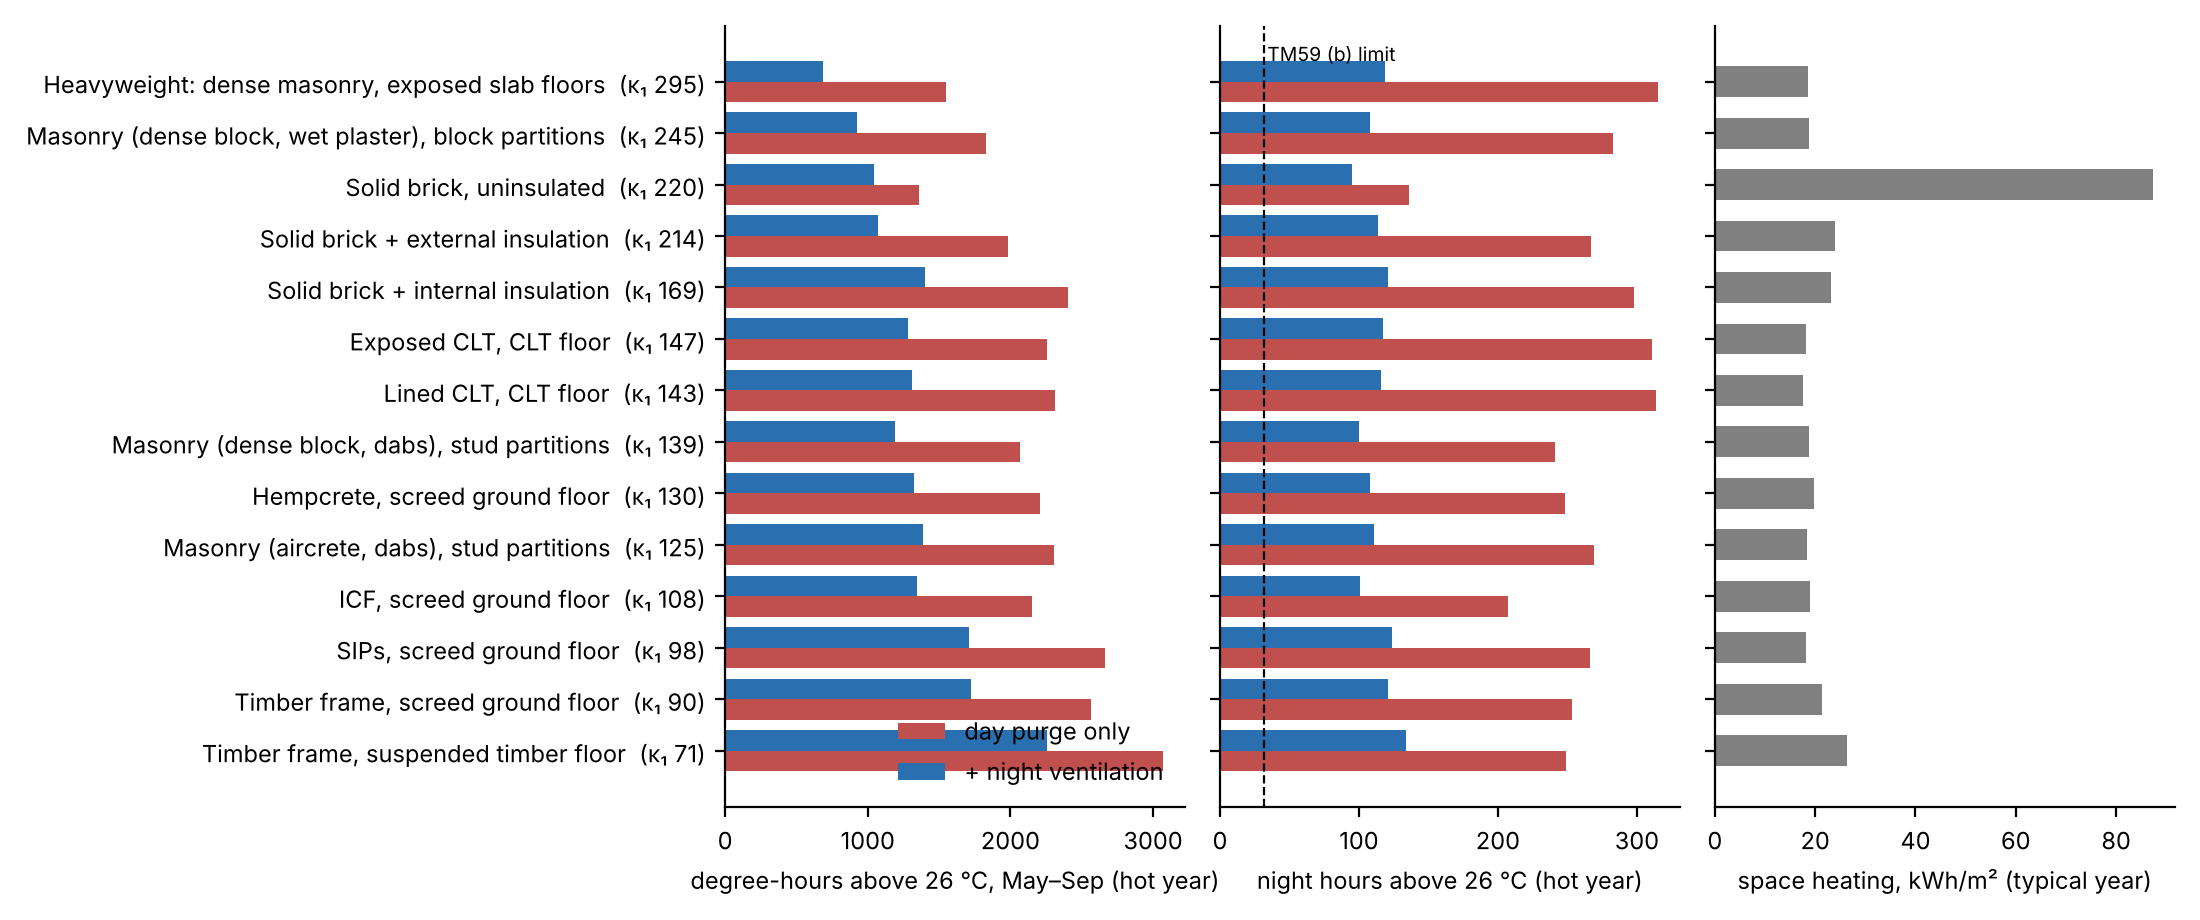

Source data for this figure (header and first rows):
package, mode, kappa1, kappa_tot, H_fabric, heat_kwh_m2, heat_peak_kw, hot_day_tm59a_pct, hot_day_tm59b_h, hot_day_dh26, hot_day_T_op_max, hot_day_jul_swing, hot_nv_tm59a_pct, hot_nv_tm59b_h, hot_nv_dh26, hot_nv_T_op_max, hot_nv_jul_swing, hot2050_day_tm59a_pct, hot2050_day_tm59b_h, hot2050_day_dh26, hot2050_day_T_op_max, hot2050_day_jul_swing, hot2050_nv_tm59a_pct, hot2050_nv_tm59b_h
Timber frame, suspended timber floor, fd, 70.56, 220.4, 61.55, 26.28, 5.825, 15.99, 249, 3069, 39.99, 4.26, 13.42, 134, 2257, 39.41, 5.329, 25.94, 581, 6300, 42.49, 4.253, 20.81, 311
Timber frame, suspended timber floor, 5node, 70.56, 220.4, 61.55, 27.12, 5.671, 17.6, 211, 3184, 40.65, 4.967, 15.94, 123, 2495, 40.04, 6.14, 28.31, 514, 6331, 43.15, 4.967, 23.68, 280
Timber frame, screed ground floor, fd, 89.52, 389.9, 58.82, 21.4, 5.549, 11.76, 253, 2562, 38.6, 3.286, 8.999, 121, 1722, 37.62, 4.174, 20.51, 602, 5665, 41.07, 3.288, 15.84, 305
Timber frame, screed ground floor, 5node, 89.52, 389.9, 58.82, 21.34, 5.269, 12.57, 224, 2510, 38.65, 3.522, 10.06, 109, 1746, 37.76, 4.457, 20.97, 563, 5565, 41.13, 3.525, 16.49, 272
SIPs, screed ground floor, fd, 98.07, 279.1, 50.3, 18.26, 5.363, 12.12, 266, 2661, 38.56, 3.129, 8.597, 124, 1709, 37.46, 3.983, 21.27, 642, 5910, 41.03, 3.136, 15.38, 317
SIPs, screed ground floor, 5node, 98.07, 279.1, 50.3, 18.03, 5.402, 11.76, 260, 2581, 38.29, 3.024, 8.095, 119, 1655, 37.27, 3.904, 21.02, 638, 5830, 40.76, 3.027, 15.03, 318
Lined CLT, CLT floor, fd, 142.9, 410.7, 53.06, 17.61, 5.024, 8.547, 314, 2311, 36.63, 2.352, 5.128, 116, 1312, 35.38, 2.832, 16.64, 745, 5656, 39.1, 2.352, 10.01, 342
Lined CLT, CLT floor, 5node, 142.9, 410.7, 53.06, 17.85, 4.985, 7.592, 320, 2243, 36.19, 2.104, 4.776, 124, 1221, 34.79, 2.468, 15.64, 755, 5599, 38.66, 2.104, 8.597, 361
Exposed CLT, CLT floor, fd, 147.1, 464.5, 54.69, 18.13, 5.031, 8.296, 311, 2260, 36.51, 2.291, 5.078, 117, 1280, 35.23, 2.747, 16.14, 742, 5574, 38.98, 2.29, 9.502, 342
Exposed CLT, CLT floor, 5node, 147.1, 464.5, 54.69, 18.18, 4.824, 6.184, 316, 2128, 35.71, 1.97, 4.575, 119, 1132, 34.27, 2.252, 14.63, 769, 5477, 38.18, 1.969, 7.491, 356
Masonry (aircrete, dabs), stud partition…, fd, 124.7, 514.8, 53.93, 18.46, 5.137, 9.301, 269, 2306, 37.06, 2.598, 5.832, 111, 1386, 35.94, 3.203, 17.19, 686, 5551, 39.53, 2.6, 11.41, 312
Masonry (aircrete, dabs), stud partition…, 5node, 124.7, 514.8, 53.93, 18.11, 4.954, 7.642, 303, 2200, 36.23, 2.181, 4.927, 117, 1221, 34.84, 2.553, 15.89, 736, 5508, 38.71, 2.181, 8.748, 344
Masonry (dense block, dabs), stud partit…, fd, 138.9, 644.6, 55.77, 18.83, 4.99, 7.34, 241, 2068, 36.02, 2.417, 5.028, 100, 1193, 34.9, 2.956, 15.74, 709, 5322, 38.48, 2.417, 9.452, 299
Masonry (dense block, dabs), stud partit…, 5node, 138.9, 644.6, 55.77, 18.72, 4.778, 6.184, 287, 2068, 35.67, 2.026, 4.625, 110, 1118, 34.25, 2.343, 14.63, 745, 5365, 38.14, 2.025, 7.34, 340
Masonry (dense block, wet plaster), bloc…, fd, 244.6, 796.3, 56.26, 18.82, 4.374, 5.279, 283, 1826, 34.2, 1.683, 3.369, 108, 922.6, 32.71, 1.882, 11.97, 758, 5192, 36.66, 1.682, 5.782, 345
Masonry (dense block, wet plaster), bloc…, 5node, 244.6, 796.3, 56.26, 18.91, 4.342, 5.229, 289, 1839, 34.15, 1.606, 3.268, 109, 921.5, 32.62, 1.748, 11.71, 768, 5213, 36.6, 1.605, 5.732, 362
Heavyweight: dense masonry, exposed slab…, fd, 295.2, 990.2, 55.13, 18.53, 4.075, 3.67, 315, 1545, 32.3, 1.271, 0.8547, 119, 683, 30.93, 1.321, 8.999, 772, 5172, 34.77, 1.27, 4.072, 377
Heavyweight: dense masonry, exposed slab…, 5node, 295.2, 990.2, 55.13, 18.63, 4.149, 3.771, 318, 1581, 32.39, 1.257, 1.207, 119, 703.2, 31.03, 1.279, 9.1, 772, 5201, 34.86, 1.256, 4.173, 388
ICF, screed ground floor, fd, 107.9, 680.4, 55.93, 18.98, 5.176, 8.899, 207, 2151, 36.77, 2.833, 6.335, 101, 1344, 35.74, 3.588, 17.14, 653, 5349, 39.27, 2.835, 11.76, 285
ICF, screed ground floor, 5node, 107.9, 680.4, 55.93, 18.6, 4.86, 8.648, 220, 2098, 36.51, 2.766, 5.882, 96, 1288, 35.45, 3.466, 16.34, 680, 5320, 38.98, 2.767, 11.46, 283
Hempcrete, screed ground floor, fd, 129.8, 503.2, 57.08, 19.71, 5.26, 8.748, 248, 2211, 36.75, 2.531, 5.681, 108, 1327, 35.54, 3.126, 16.34, 677, 5399, 39.22, 2.532, 10.71, 309
Hempcrete, screed ground floor, 5node, 129.8, 503.2, 57.08, 19.41, 5.15, 8.296, 256, 2162, 36.51, 2.441, 5.279, 105, 1275, 35.31, 3.002, 15.89, 700, 5369, 38.97, 2.442, 10.21, 307
Solid brick, uninsulated, fd, 220.2, 579.6, 216.8, 87.28, 6.0, 4.927, 136, 1363, 35.58, 2.27, 4.475, 95, 1047, 34.99, 2.44, 8.346, 405, 3326, 38.08, 2.315, 6.234, 265
Solid brick, uninsulated, 5node, 220.2, 579.6, 216.8, 87.53, 6.0, 4.827, 137, 1360, 35.56, 2.252, 4.374, 98, 1042, 34.95, 2.4, 8.245, 409, 3322, 38.06, 2.291, 5.933, 266
Solid brick + internal insulation, fd, 168.8, 575.1, 61.38, 23.08, 5.441, 8.849, 298, 2406, 37.01, 2.361, 5.329, 121, 1402, 35.63, 2.794, 18.25, 718, 5804, 39.51, 2.361, 10.76, 353
Solid brick + internal insulation, 5node, 168.8, 575.1, 61.38, 23.21, 5.379, 9.251, 292, 2433, 37.18, 2.495, 5.53, 119, 1440, 35.88, 2.943, 18.7, 712, 5817, 39.68, 2.495, 10.96, 345
Solid brick + external insulation, fd, 214.2, 598.9, 64.35, 24.01, 5.186, 5.631, 267, 1986, 34.94, 1.943, 4.173, 114, 1071, 33.55, 2.249, 13.57, 745, 5455, 37.44, 1.943, 6.586, 349
Solid brick + external insulation, 5node, 214.2, 598.9, 64.35, 24.08, 5.038, 5.48, 286, 1948, 34.54, 1.774, 3.771, 114, 1024, 33.12, 1.998, 13.17, 749, 5442, 37.04, 1.774, 6.184, 361
